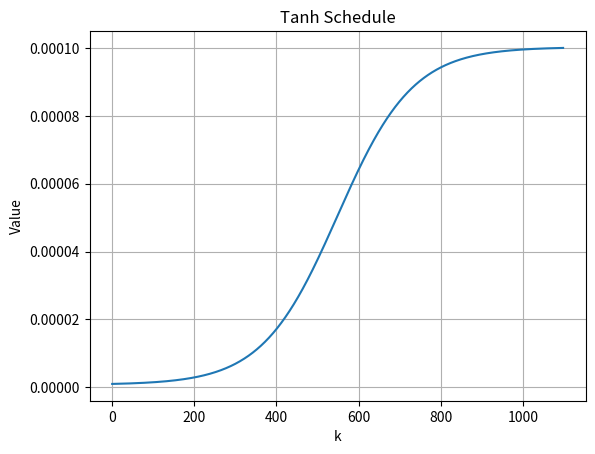

This chart was generated by the following Python code:
import numpy as np
import matplotlib.pyplot as plt
import math

def tanh_ramp(epoch, total_epochs, a, b, alpha=3.0):
    """
    """
    if total_epochs <= 1:
        return float(b)
    e = max(0, min(int(epoch), total_epochs - 1))
    x = 2.0 * e / (total_epochs - 1) - 1.0
    ta = math.tanh(alpha)
    s = (math.tanh(alpha * x) + ta) / (2.0 * ta)
    return a + (b - a) * s

if __name__ == "__main__":
    y = []
    n = 1100
    for k in range(n-1):
        y.append(tanh_ramp(k+1, n, 1e-6, 1e-4, alpha=3.0))

    plt.plot(y)
    plt.title('Tanh Schedule')
    plt.xlabel('k')
    plt.ylabel('Value')
    plt.grid()
    plt.show()
